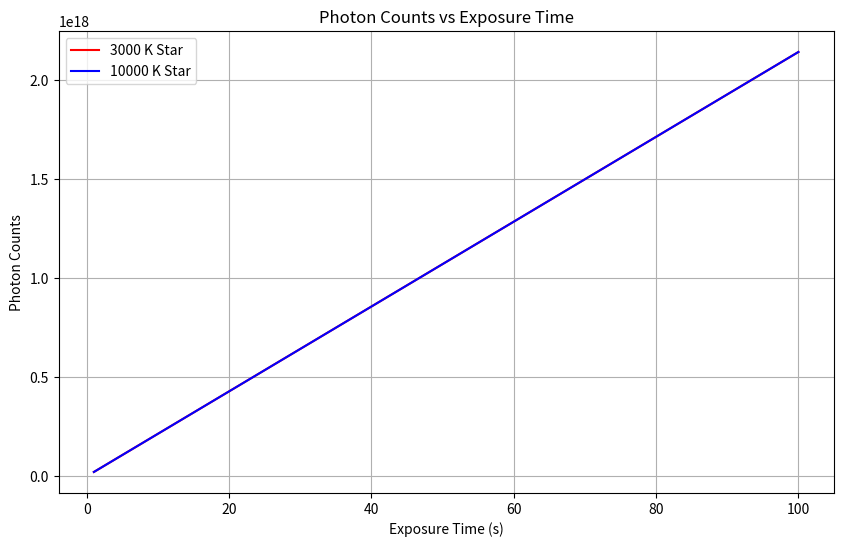

Write Python code to recreate this figure.
#needed libraries
import numpy as np
import matplotlib.pyplot as plt

#constants
h = 6.626e-34
c = 3.0e8
k = 1.381e-23

#plancks function
def planck(wavelength, temperature):
    exponent = (h * c) / (wavelength * k * temperature)

    numerator = 2 * h * c**2

    denominator = wavelength**5 * (np.exp(exponent) - 1)

    intensity = numerator / denominator

    return intensity


wavelengths = np.linspace(100e-9, 3000e-9, 5000)

# convert to nm for plotting
wavelengths_nm = wavelengths * 1e9
lambda_eff = 550e-9

# photon energy
photon_energy = (h * c) / lambda_eff

#stellar temps
temperatures = [3000, 10000]

# colours for plotting
colours = {
    3000: "red",
    10000: "blue"
}

exposure_times = np.linspace(1, 100, 50)

plt.figure(figsize=(10,6))

for T in temperatures:
    spectrum = planck(wavelengths, T)

    #integrate total flux
    total_flux = np.trapezoid(
        wavelengths
    )

    #calculates count for each exposure
    counts = []

    for t in exposure_times:

        photon_counts = (
            total_flux * t
        ) / photon_energy

        counts.append(photon_counts)

    #plot counts vs exposure time
    plt.plot(
        exposure_times,
        counts,
        color=colours[T],
        label=f"{T} K Star"
    )
plt.xlabel("Exposure Time (s)")
plt.ylabel("Photon Counts")
plt.title("Photon Counts vs Exposure Time")
plt.legend()
plt.grid(True)
plt.show()
